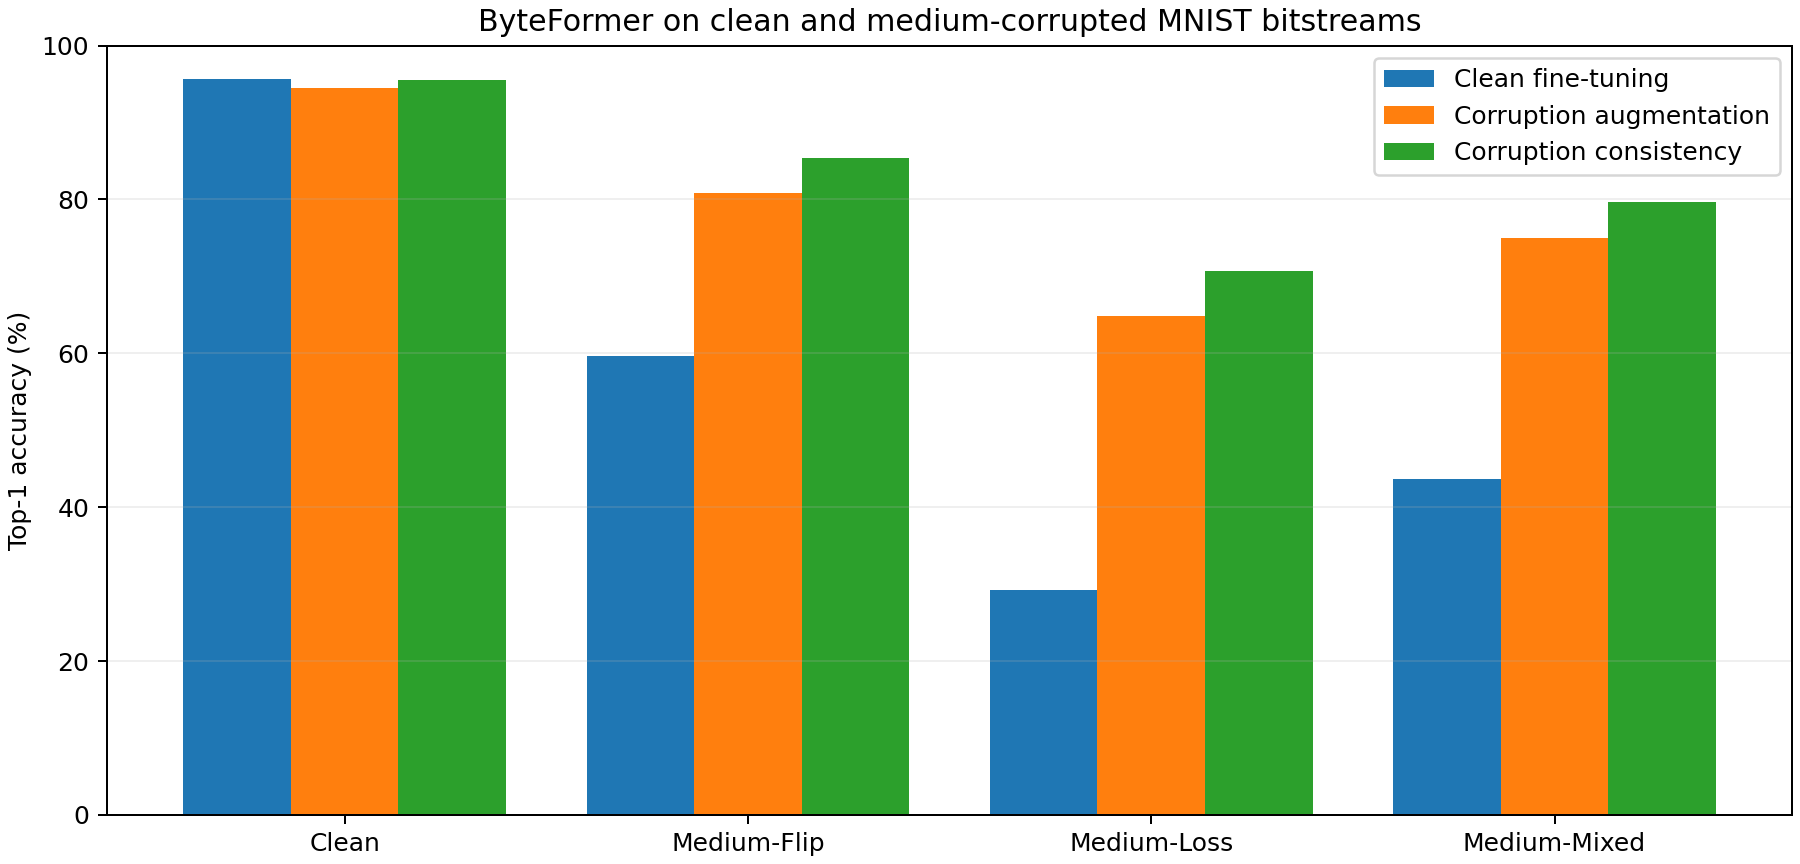

The data file committed next to this chart (first rows):
method, Clean, Medium-Flip, Medium-Loss, Medium-Mixed, corrupted_mean, mean_drop_from_clean, checkpoint_sha256, best_epoch, corrupted_gain_vs_first
Clean fine-tuning, 0.956, 0.596, 0.293, 0.436, 0.4417, 0.5143, d7c49d8b9a09bffbe686395620257691565a2dc7…, 15, 0.0
Corruption augmentation, 0.945, 0.808, 0.648, 0.75, 0.7353, 0.2097, 6cd46395e30137145ac18ea565550d314df79cee…, 15, 0.2937
Corruption consistency, 0.955, 0.854, 0.707, 0.796, 0.7857, 0.1693, cec33cc4188f2493b4251ea67c3c0a6f8ccb2af8…, 14, 0.344
